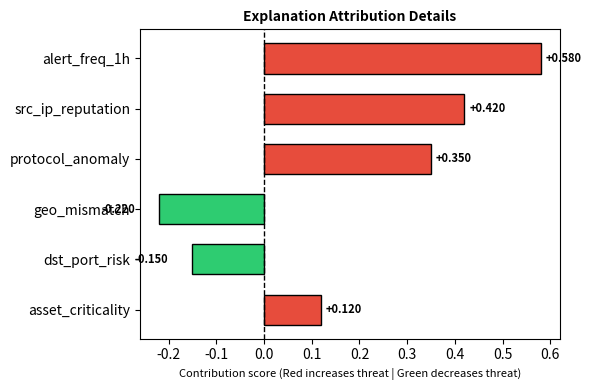

Recreate this plot in Python.
import io
import base64
import matplotlib.pyplot as plt
import numpy as np

def generate_waterfall_base64(explanation_dict: dict, title="Explanation Attribution Details") -> str:
    """
    Renders a horizontal bar chart of feature contributions and returns a Base64 string.
    """
    # Extract keys and values
    features = list(explanation_dict.keys())
    scores = list(explanation_dict.values())
    
    # Sort by absolute score value
    indices = np.argsort(np.abs(scores))
    features = [features[i] for i in indices]
    scores = [scores[i] for i in indices]

    # Plotting
    fig, ax = plt.subplots(figsize=(6, 4))
    colors = ["#e74c3c" if s > 0 else "#2ecc71" for s in scores] # red for malicious, green for benign
    
    bars = ax.barh(features, scores, color=colors, edgecolor="black", height=0.6)
    ax.axvline(x=0, color="black", linewidth=1.0, linestyle="--")
    
    # Text labels
    for bar in bars:
        width = bar.get_width()
        label_x = width + (0.01 if width >= 0 else -0.05)
        ax.text(
            label_x,
            bar.get_y() + bar.get_height() / 2,
            f"{width:+.3f}",
            va="center",
            ha="left" if width >= 0 else "right",
            fontsize=8,
            fontweight="bold"
        )
        
    ax.set_title(title, fontsize=10, fontweight="bold")
    ax.set_xlabel("Contribution score (Red increases threat | Green decreases threat)", fontsize=8)
    plt.tight_layout()
    
    # Convert plot to Base64
    buf = io.BytesIO()
    plt.savefig(buf, format="png", dpi=100, bbox_inches="tight")
    plt.close(fig)
    buf.seek(0)
    
    img_b64 = base64.b64encode(buf.read()).decode("utf-8")
    return img_b64

if __name__ == "__main__":
    dummy_scores = {
        "src_ip_reputation": 0.42,
        "dst_port_risk": -0.15,
        "alert_freq_1h": 0.58,
        "asset_criticality": 0.12,
        "protocol_anomaly": 0.35,
        "geo_mismatch": -0.22
    }
    b64 = generate_waterfall_base64(dummy_scores)
    print(f"Generated Base64 String (length={len(b64)}): {b64[:100]}...")
